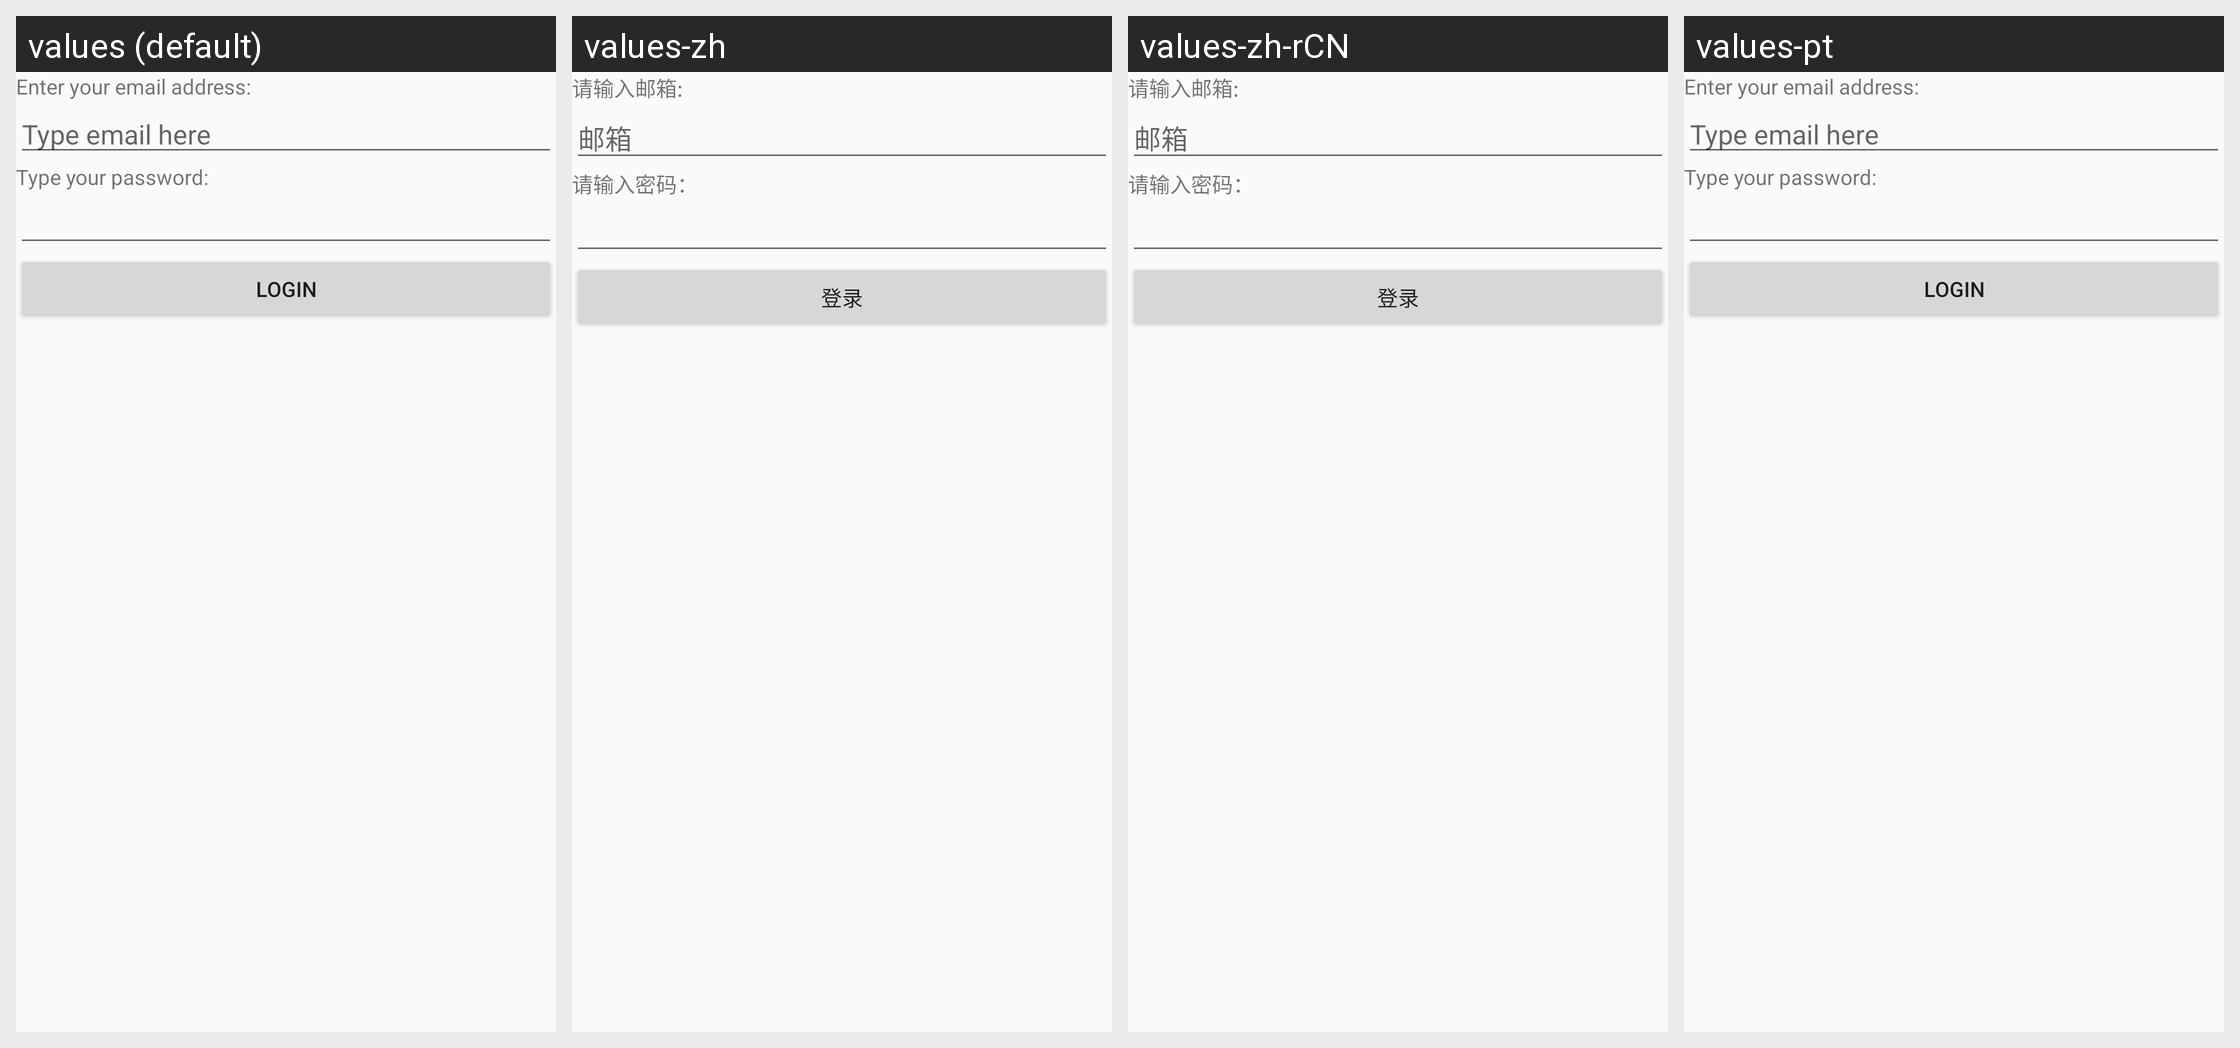

Here is an Android app screen in its default locale and in the app's own translations. Write out the translated-string differences for the strings that appear on this screen.
Android screen res/layout/activity_main_linear_lab3.xml rendered under 4 locales, left to right: values (default), values-zh, values-zh-rCN, values-pt. Device: Nexus 5 (rendered at 1080×1920; each locale shown at half size, 540×960, under a caption strip naming it); theme Theme.AppCompat.Light.NoActionBar.
Strings drawn on this screen, with the default value and each locale's value (text and hints the layout hard-codes, and strings that could not be matched under every locale, appear in the picture but are not listed):

To_enter
  values: Enter your email address:
  values-zh: 请输入邮箱:
  values-zh-rCN: 请输入邮箱:  [from values-zh]
  values-pt: Enter your email address:  [not translated; the default value is used]

Type_email
  values: Type email here
  values-zh: 邮箱
  values-zh-rCN: 邮箱  [from values-zh]
  values-pt: Type email here  [not translated; the default value is used]

To_enter_pass
  values: Type your password:
  values-zh: 请输入密码：
  values-zh-rCN: 请输入密码：  [from values-zh]
  values-pt: Type your password:  [not translated; the default value is used]

Login
  values: LOGIN
  values-zh: 登录
  values-zh-rCN: 登录  [from values-zh]
  values-pt: LOGIN  [not translated; the default value is used]
